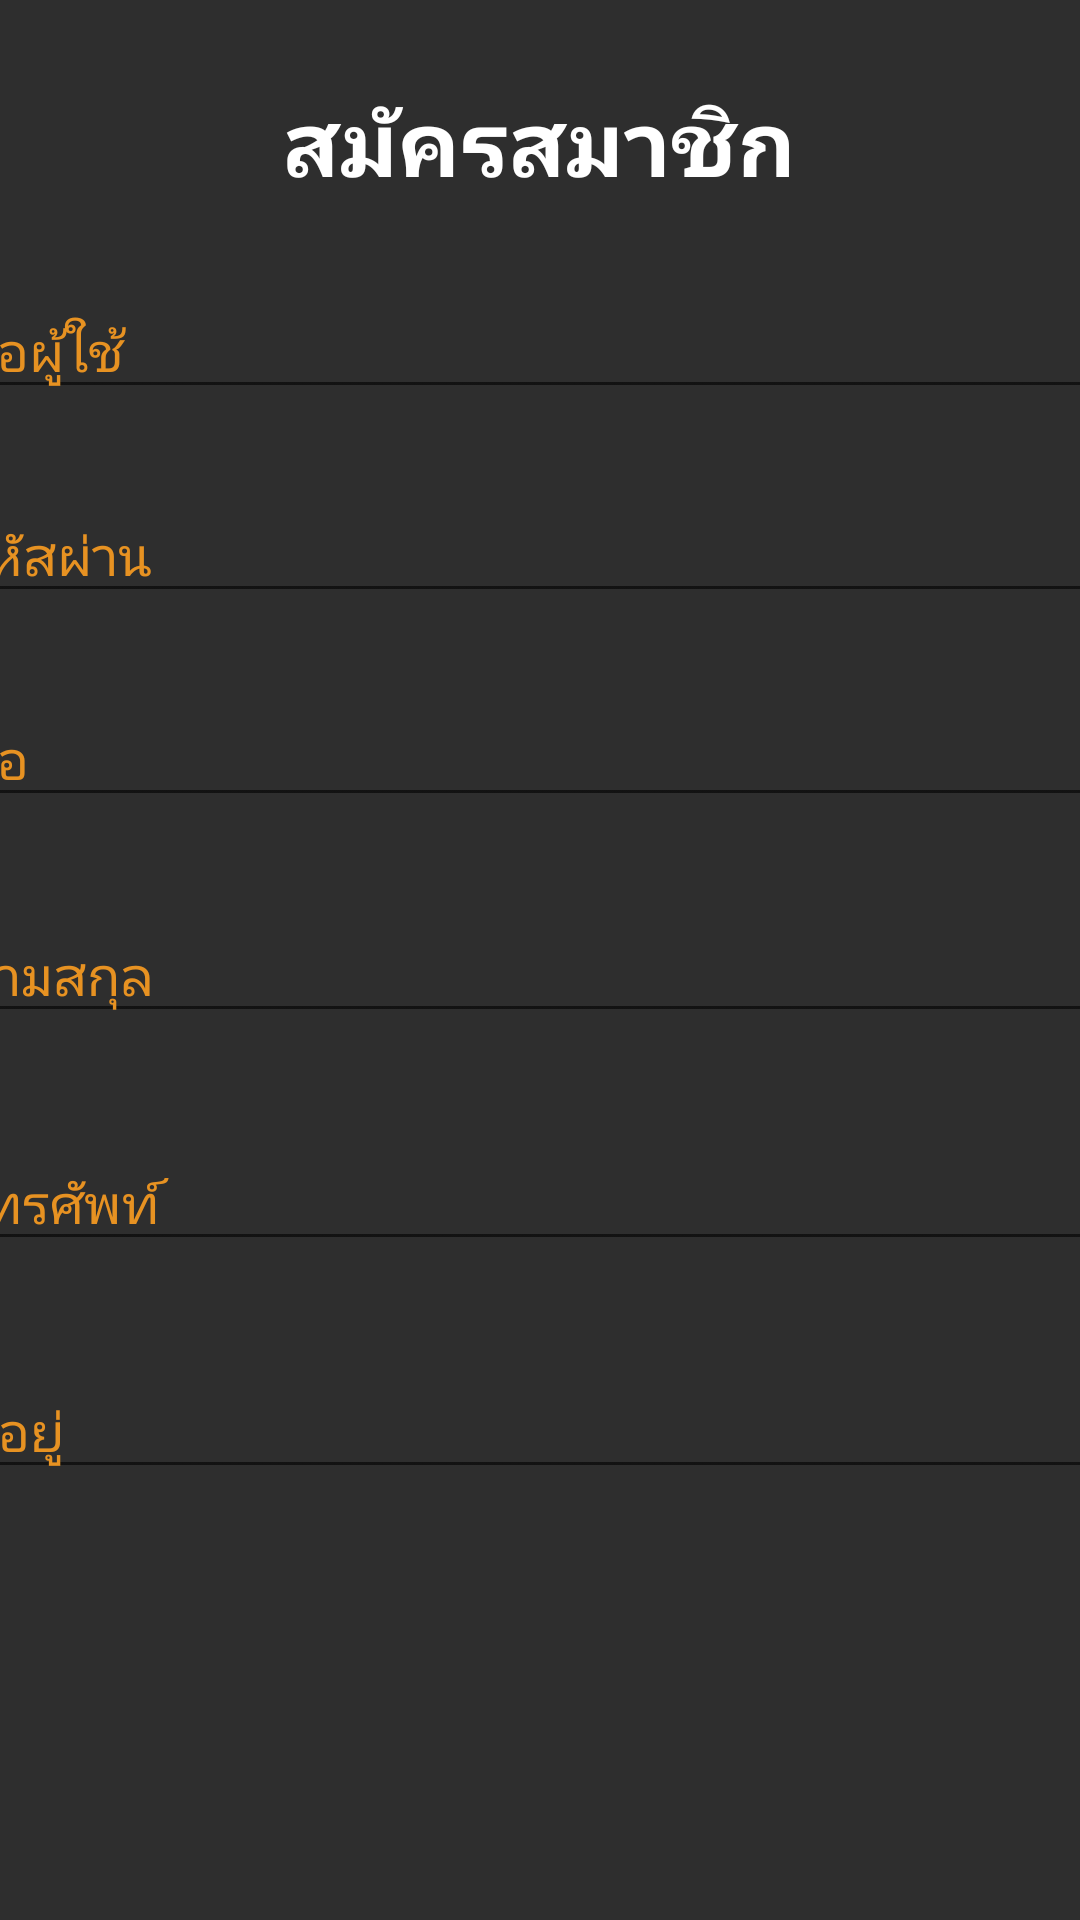

The Android layout XML behind this screen, and the referenced resources:
<!-- AndroidManifest.xml: application theme AppTheme -->
<!-- res/layout/activity_register.xml -->
<?xml version="1.0" encoding="utf-8"?>
<androidx.constraintlayout.widget.ConstraintLayout xmlns:android="http://schemas.android.com/apk/res/android"
    xmlns:app="http://schemas.android.com/apk/res-auto"
    xmlns:tools="http://schemas.android.com/tools"
    android:layout_width="match_parent"
    android:layout_height="match_parent"
    android:background="@color/colorAccent"
    tools:context=".RegisterActivity">


    <TextView
        android:id="@+id/textView3"
        android:layout_width="wrap_content"
        android:layout_height="wrap_content"
        android:text="สมัครสมาชิก"
        android:textColor="#FFFFFF"
        android:textSize="30sp"
        android:textStyle="bold"
        app:layout_constraintBottom_toTopOf="@+id/regUser"
        app:layout_constraintEnd_toEndOf="parent"
        app:layout_constraintHorizontal_bias="0.498"
        app:layout_constraintStart_toStartOf="parent"
        app:layout_constraintTop_toTopOf="parent" />

    <EditText
        android:id="@+id/regUser"
        android:layout_width="395dp"
        android:layout_height="wrap_content"
        android:layout_marginTop="68dp"
        android:ems="10"
        android:hint="ชื่อผู้ใช้"
        android:inputType="textPersonName"
        android:textColor="#FFFFFF"
        android:textColorHint="@color/colorPrimary"
        app:layout_constraintEnd_toEndOf="parent"
        app:layout_constraintStart_toStartOf="parent"
        app:layout_constraintTop_toTopOf="@id/textView3" />

    <EditText
        android:id="@+id/regPassword"
        android:layout_width="395dp"
        android:layout_height="wrap_content"
        android:layout_marginTop="68dp"
        android:ems="10"
        android:hint="รหัสผ่าน"
        android:inputType="textPersonName"
        android:textColor="#FFFFFF"
        android:textColorHint="@color/colorPrimary"
        app:layout_constraintEnd_toEndOf="parent"
        app:layout_constraintStart_toStartOf="parent"
        app:layout_constraintTop_toTopOf="@id/regUser" />

    <EditText
        android:id="@+id/regName"
        android:layout_width="395dp"
        android:layout_height="wrap_content"
        android:layout_marginTop="68dp"
        android:ems="10"
        android:hint="ชื่อ"
        android:inputType="textPersonName"
        android:textColor="#FFFFFF"
        android:textColorHint="@color/colorPrimary"
        app:layout_constraintEnd_toEndOf="parent"
        app:layout_constraintStart_toStartOf="parent"
        app:layout_constraintTop_toTopOf="@id/regPassword" />

    <EditText
        android:id="@+id/regLastname"
        android:layout_width="395dp"
        android:layout_height="wrap_content"
        android:layout_marginTop="72dp"
        android:ems="10"
        android:hint="นามสกุล"
        android:textColor="#FFFFFF"
        android:textColorHint="@color/colorPrimary"
        app:layout_constraintEnd_toEndOf="parent"
        app:layout_constraintStart_toStartOf="parent"
        app:layout_constraintTop_toTopOf="@id/regName" />

    <EditText
        android:id="@+id/regTelephone"
        android:layout_width="395dp"
        android:layout_height="wrap_content"
        android:layout_marginTop="148dp"
        android:ems="10"
        android:hint="โทรศัพท์"
        android:inputType="number"
        android:textColor="#FFFFFF"
        android:textColorHint="@color/colorPrimary"
        app:layout_constraintEnd_toEndOf="parent"
        app:layout_constraintStart_toStartOf="parent"
        app:layout_constraintTop_toTopOf="@id/regName" />

    <EditText
        android:id="@+id/regAddress"
        android:layout_width="395dp"
        android:layout_height="wrap_content"
        android:layout_marginTop="224dp"
        android:ems="10"
        android:hint="ที่อยู่"
        android:textColor="#FFFFFF"
        android:textColorHint="@color/colorPrimary"
        app:layout_constraintEnd_toEndOf="parent"
        app:layout_constraintStart_toStartOf="parent"
        app:layout_constraintTop_toTopOf="@id/regName" />

    <Button
        android:id="@+id/btnRegister"
        android:layout_width="395dp"
        android:layout_height="wrap_content"
        android:layout_marginTop="316dp"
        android:background="@color/colorPrimary"
        android:text="สมัครสมาชิก"
        android:textColor="@color/colorWhite"
        android:textStyle="bold"
        app:layout_constraintEnd_toEndOf="parent"
        app:layout_constraintStart_toStartOf="parent"
        app:layout_constraintTop_toBottomOf="@+id/regLastname" />

</androidx.constraintlayout.widget.ConstraintLayout>
<!-- resources referenced by this layout -->
<resources>
  <color name="colorAccent">#D0000001</color>
  <color name="colorPrimary">#E79222</color>
  <color name="colorWhite">#FFFFFF</color>
  <style name="AppTheme" parent="Theme.AppCompat.Light.DarkActionBar">
          
          <item name="colorPrimary">@color/colorPrimary</item>
          <item name="colorPrimaryDark">@color/colorPrimaryDark</item>
          <item name="colorAccent">@color/colorAccent</item>
      </style>
  <color name="colorPrimaryDark">#c97e1d</color>
</resources>
